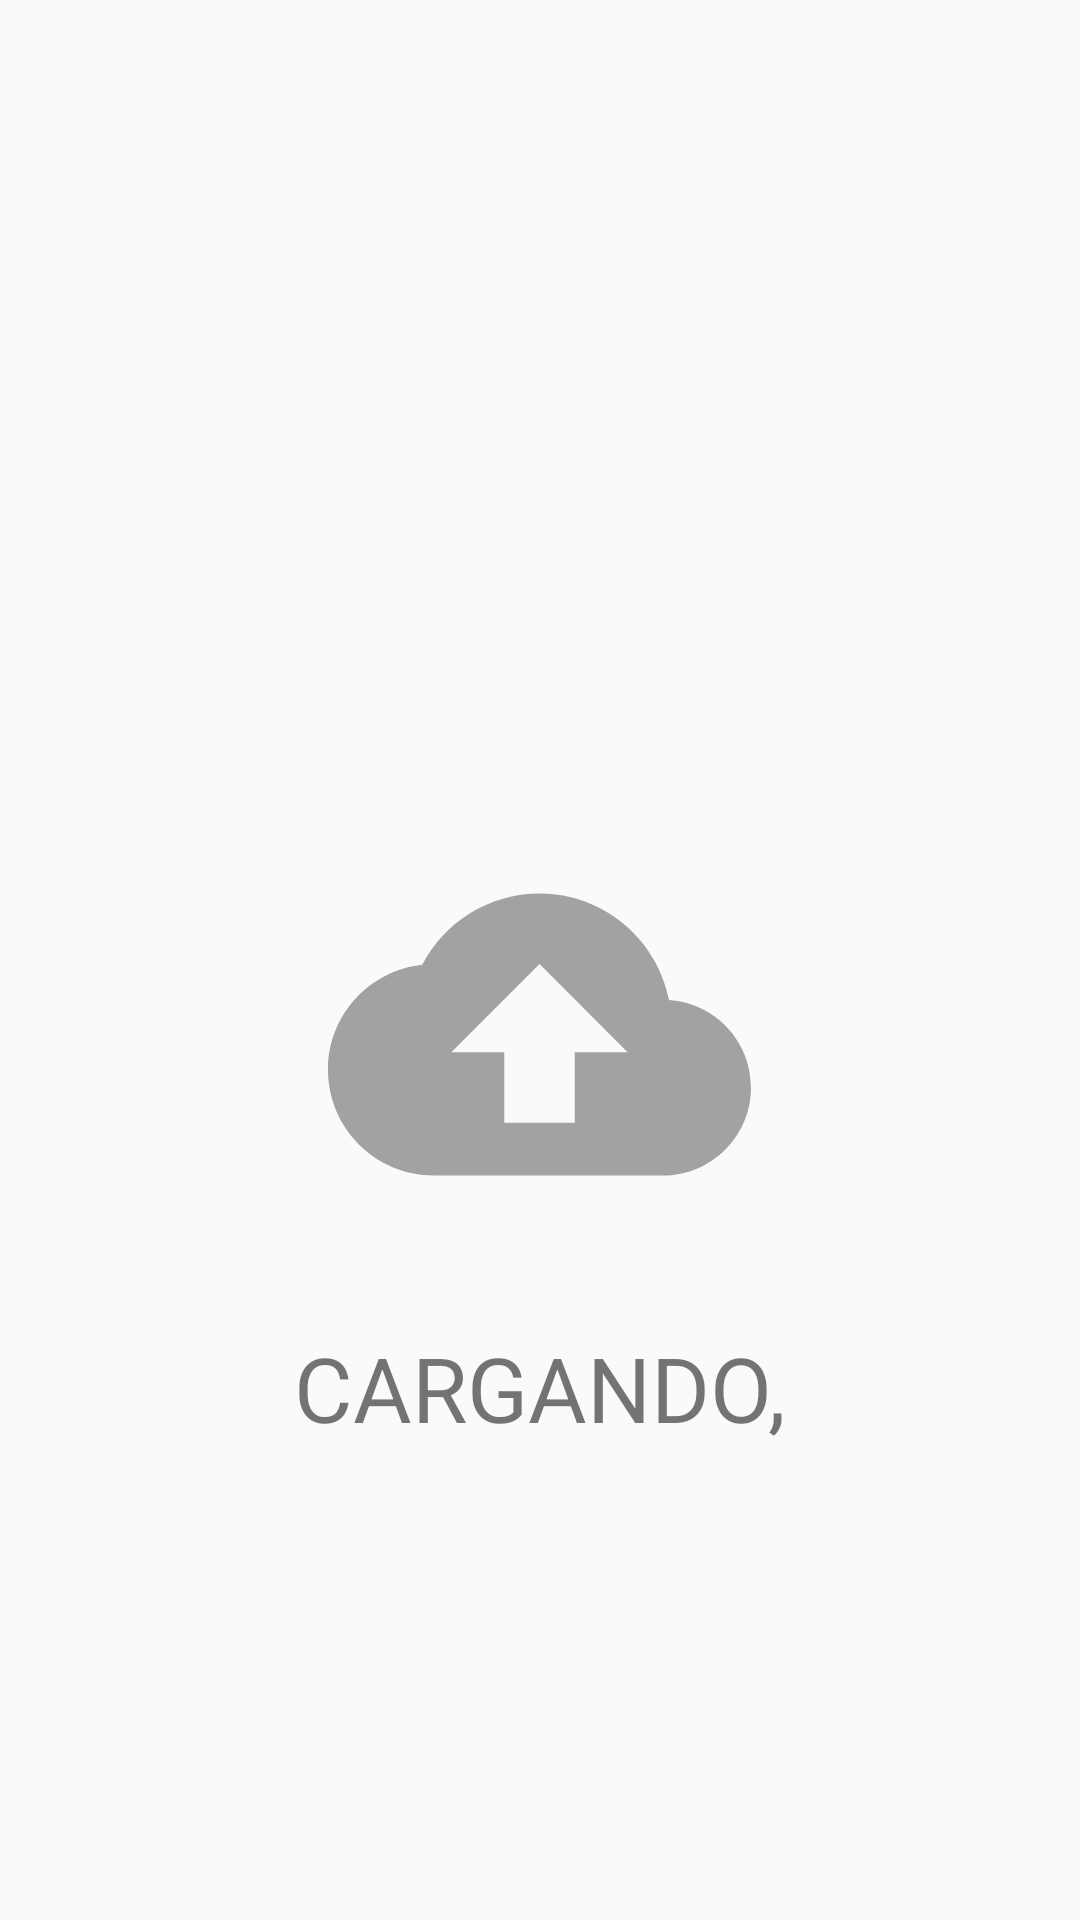

Layout XML and referenced resources for this Android screen:
<!-- AndroidManifest.xml: application theme Theme.AppCompat.Light.DarkActionBar -->
<!-- res/layout/activity_splash_screen_general.xml -->
<?xml version="1.0" encoding="utf-8"?>
<androidx.constraintlayout.widget.ConstraintLayout xmlns:android="http://schemas.android.com/apk/res/android"
    xmlns:app="http://schemas.android.com/apk/res-auto"
    xmlns:tools="http://schemas.android.com/tools"
    android:layout_width="match_parent"
    android:layout_height="match_parent"
    tools:context=".SplashScreenGeneral">

    <ImageView
        android:id="@+id/imageView_logo_splash_screen_general"
        android:contentDescription="@string/logo_splash_screen_general"
        android:layout_width="204dp"
        android:layout_height="141dp"
        app:layout_constraintBottom_toBottomOf="parent"
        app:layout_constraintEnd_toEndOf="parent"
        app:layout_constraintHorizontal_bias="0.497"
        app:layout_constraintStart_toStartOf="parent"
        app:layout_constraintTop_toTopOf="parent"
        app:layout_constraintVertical_bias="0.55"
        app:srcCompat="@drawable/ic_splash_screen_general_cargando" />

    <TextView
        android:id="@+id/textView_splash_screen_general_texto"
        android:layout_width="210dp"
        android:layout_height="40dp"
        android:text="@string/textView_splash_screen_general_texto"
        android:textAlignment="center"
        android:textSize="30sp"
        app:layout_constraintBottom_toBottomOf="parent"
        app:layout_constraintEnd_toEndOf="parent"
        app:layout_constraintHorizontal_bias="0.497"
        app:layout_constraintStart_toStartOf="parent"
        app:layout_constraintTop_toBottomOf="@+id/imageView_logo_splash_screen_general"
        app:layout_constraintVertical_bias="0.147" />
</androidx.constraintlayout.widget.ConstraintLayout>
<!-- resources referenced by this layout -->
<resources>
  <!-- drawable ic_splash_screen_general_cargando (drawable) -->
  <vector android:height="24dp" android:tint="#A2A2A2"
      android:viewportHeight="24" android:viewportWidth="24"
      android:width="24dp" xmlns:android="http://schemas.android.com/apk/res/android">
      <path android:fillColor="@android:color/white" android:pathData="M19.35,10.04C18.67,6.59 15.64,4 12,4 9.11,4 6.6,5.64 5.35,8.04 2.34,8.36 0,10.91 0,14c0,3.31 2.69,6 6,6h13c2.76,0 5,-2.24 5,-5 0,-2.64 -2.05,-4.78 -4.65,-4.96zM14,13v4h-4v-4H7l5,-5 5,5h-3z"/>
  </vector>
  <string name="logo_splash_screen_general">Logo de carga Splah Screen</string>
  <string name="textView_splash_screen_general_texto">CARGANDO, &amp;#8230</string>
</resources>
